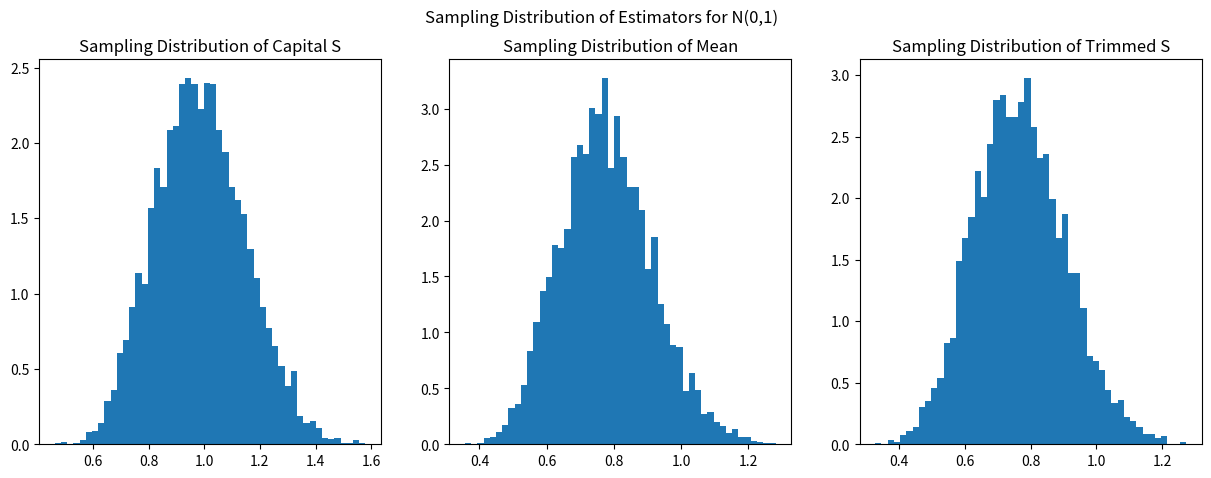
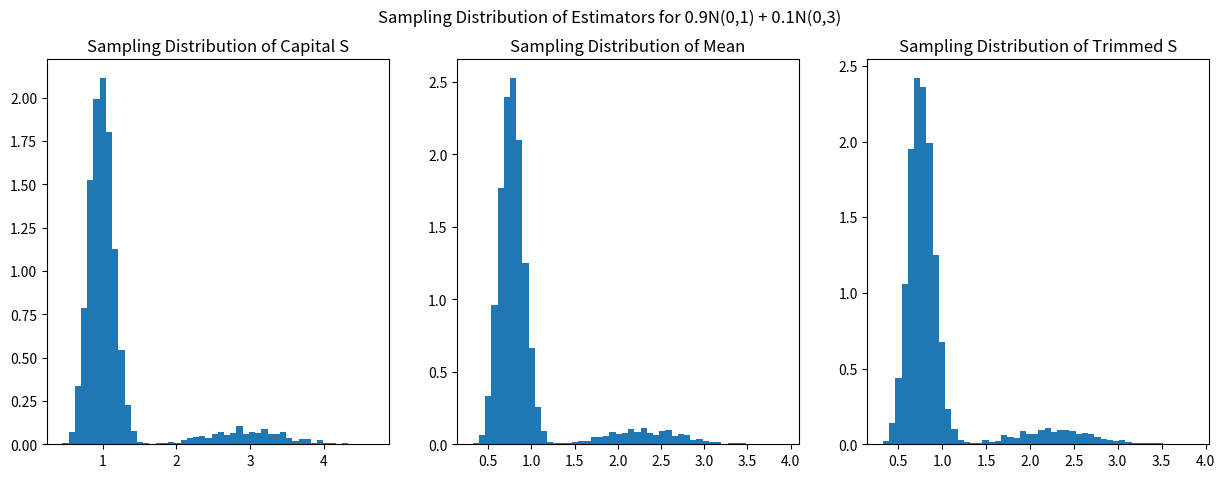
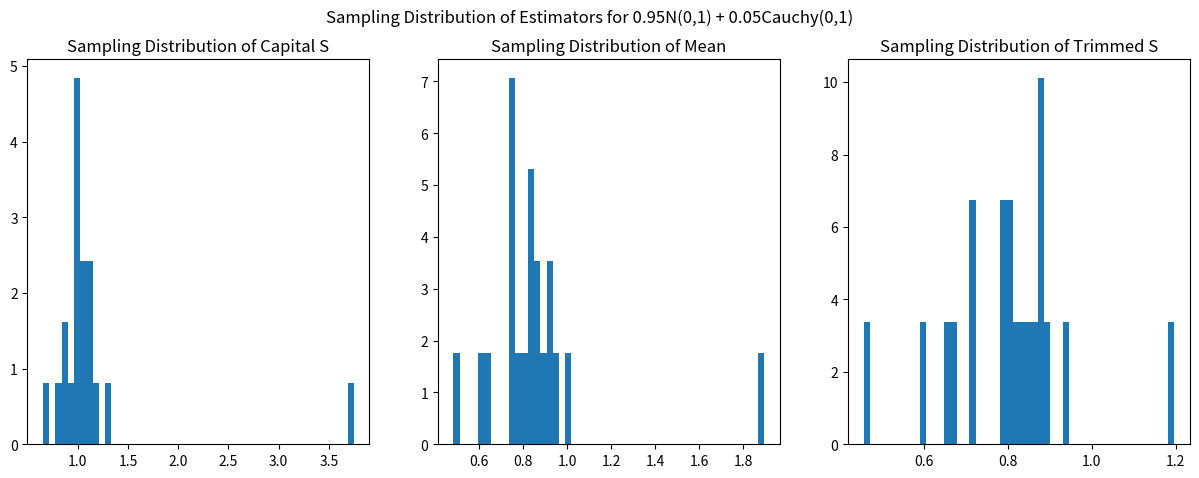

The matplotlib source for these figures, in order:
#%%
'''
Question 1 - Part 1
Obtain the sampling distribution of the three estimators for all three models for
n = 20. Compute the mean and variance of the estimators based on the sampling 
distribution. Use at least 5000 replications. 
'''

import numpy as np
import matplotlib.pyplot as plt


def myEstimators(n,x):
    divisor = 1/(n - 1)
    capital_S = np.sqrt(divisor * np.sum((x - np.mean(x))**2))
    mean = np.mean(abs(x - np.mean(x)))
    # discarding the smallest 0.1n/2 and largest 0.1n/2
    new_x = np.sort(x)
    new_x = new_x[int(0.1*n/2):int(n - 0.1*n/2)]
    trimmed_S = np.sqrt(divisor * np.sum((new_x - np.mean(new_x))**2))

    return capital_S, mean, trimmed_S



# obtaining the sampling distribution of the estimators
n = 20

def normal(n, iter=5000):
    capital_Ss = []
    means = []
    trimmed_Ss = []
    for i in range(iter):
        x = np.random.normal(0,1,n)
        capital_S, mean, trimmed_S = myEstimators(n,x)
        capital_Ss.append(capital_S)
        means.append(mean)
        trimmed_Ss.append(trimmed_S)
    return capital_Ss, means, trimmed_Ss

capital_Ss, means, trimmed_Ss = normal(n)

# plotting the sampling distribution of the estimators
fig, ax = plt.subplots(1,3,figsize=(15,5))
ax[0].hist(capital_Ss, bins=50, density=True)
ax[0].set_title('Sampling Distribution of Capital S')
ax[1].hist(means, bins=50, density=True)
ax[1].set_title('Sampling Distribution of Mean')
ax[2].hist(trimmed_Ss, bins=50, density=True)
ax[2].set_title('Sampling Distribution of Trimmed S')
plt.suptitle('Sampling Distribution of Estimators for N(0,1)')
plt.show()

def mixture_of_normals(var1, var2, n, iter=5000):
    capital_Ss = []
    means = []
    trimmed_Ss = []
    for i in range(iter):

        epsilon = 0.1
        if np.random.uniform() < epsilon:
            x = np.random.normal(0, var2, n)
        else:
            x = np.random.normal(0, var1, n)

        capital_S, mean, trimmed_S = myEstimators(n,x)
        capital_Ss.append(capital_S)
        means.append(mean)
        trimmed_Ss.append(trimmed_S)
    return capital_Ss, means, trimmed_Ss

capital_Ss, means, trimmed_Ss = mixture_of_normals(1, 3, n)
fig, ax = plt.subplots(1,3,figsize=(15,5))
ax[0].hist(capital_Ss, bins=50, density=True)
ax[0].set_title('Sampling Distribution of Capital S')
ax[1].hist(means, bins=50, density=True)
ax[1].set_title('Sampling Distribution of Mean')
ax[2].hist(trimmed_Ss, bins=50, density=True)
ax[2].set_title('Sampling Distribution of Trimmed S')
plt.suptitle('Sampling Distribution of Estimators for 0.9N(0,1) + 0.1N(0,3)')
plt.show()


def normal_plus_cauchy(var1, var2, iter=5000):
    capital_Ss = []
    means = []
    trimmed_Ss = []
    for i in range(iter):

        epsilon = 0.05
        if np.random.uniform() < epsilon:
            x = np.random.standard_cauchy(n)
        else:
            x = np.random.normal(0, var1, n)
        
        capital_S, mean, trimmed_S = myEstimators(n,x)
        capital_Ss.append(capital_S)
        means.append(mean)
        trimmed_Ss.append(trimmed_S)
    return capital_Ss, means, trimmed_Ss

capital_Ss, means, trimmed_Ss = normal_plus_cauchy(1, 1, n)
fig, ax = plt.subplots(1,3,figsize=(15,5))
ax[0].hist(capital_Ss, bins=50, density=True)
ax[0].set_title('Sampling Distribution of Capital S')
ax[1].hist(means, bins=50, density=True)
ax[1].set_title('Sampling Distribution of Mean')
ax[2].hist(trimmed_Ss, bins=50, density=True)
ax[2].set_title('Sampling Distribution of Trimmed S')
plt.suptitle('Sampling Distribution of Estimators for 0.95N(0,1) + 0.05Cauchy(0,1)')
plt.show()
# %%
